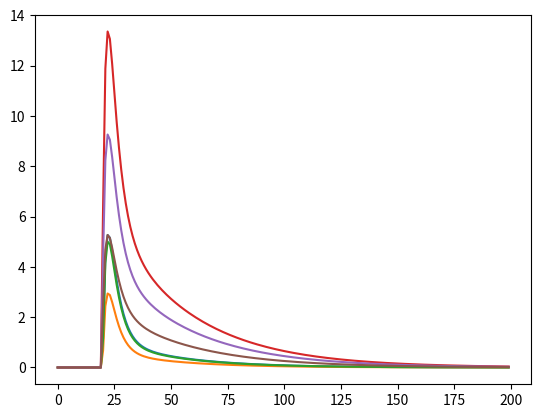
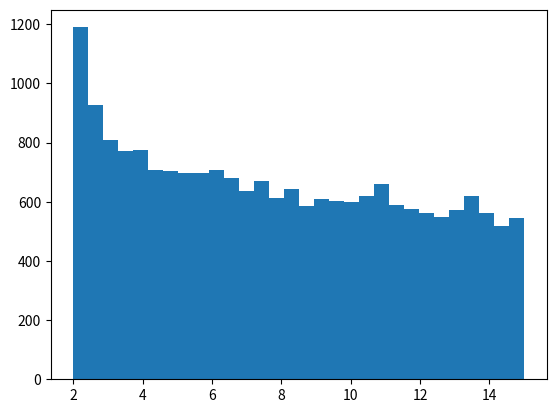

These charts were generated, in order, by the following Python code:
import numpy as np
import matplotlib.pyplot as plt
from tqdm import tqdm

PARAMS_GAMMA = {'rise_time': 1.5, 'fast_time': 4.0, 'time_slow': 30.0, 'B': 0.1}
PARAMS_NEUTRON  = {'rise_time': 1.5, 'fast_time': 4.0, 'time_slow': 35.0, 'B': 0.3}

def scintillation_model(rise_time, time_slow, fast_time, amp, abs_time, pulse_start, B):
    return amp * (np.exp( -(abs_time - pulse_start) / fast_time) - np.exp( -(abs_time - pulse_start) / rise_time) + B * np.exp( -(abs_time - pulse_start) / time_slow))

def generate_impulse(rise_time, time_slow, fast_time, amp, pulse_start, B, length=200):

    #Время
    t = np.arange(length)

    #Импульс
    pulse = np.zeros(length)
    mask = (t >= pulse_start)
    update_time = t[mask]
    pulse[mask] = scintillation_model(rise_time, time_slow, fast_time, amp, update_time, pulse_start, B)
    
    return t, pulse / np.max(pulse) * amp
def generate_data(number_of_samples, amp_range, length, noise_std):
    
    #Данные
    X = np.zeros((number_of_samples, length))
    y = np.zeros(number_of_samples)

    #Амплитуды
    low, high = amp_range
    gamma_samples = np.random.power(a=0.83, size=number_of_samples//2)
    gamma_amplitudes = low + (high - low) * gamma_samples
    neutron_samples = np.random.power(a=0.83, size=number_of_samples//2)
    neutron_amplitudes = low + (high - low) * neutron_samples
    for i in range(number_of_samples // 2):
        
        #Gamma 1
        _, gamma_pulse = generate_impulse(
            rise_time=PARAMS_GAMMA['rise_time'],
            time_slow=PARAMS_GAMMA['time_slow'],
            fast_time=PARAMS_GAMMA['fast_time'],
            amp=gamma_amplitudes[i],
            pulse_start=20,
            B=PARAMS_GAMMA['B'],
        )
        
        X[i] = gamma_pulse + np.random.normal(loc=0, scale=noise_std, size=length)
        y[i] = 1

        #Neutron 0
        _, neutron_pulse = generate_impulse(
            rise_time=PARAMS_NEUTRON['rise_time'],
            time_slow=PARAMS_NEUTRON['time_slow'],
            fast_time=PARAMS_NEUTRON['fast_time'],
            amp=neutron_amplitudes[i],
            pulse_start=20,
            B=PARAMS_NEUTRON['B'],
        )
        X[i + number_of_samples // 2] = neutron_pulse + np.random.normal(loc=0, scale=noise_std, size=length)
        y[i + number_of_samples // 2] = 0
    
    return X, y, np.hstack([gamma_amplitudes, neutron_amplitudes])
    
if __name__ == '__main__':
    X, y, amplitudes = generate_data(number_of_samples = 20000, amp_range=(2, 15), length=200, noise_std=0)
    mask_gamma = (y == 1)
    mask_neutron = (y == 0)
    for i, x in enumerate(X[mask_gamma]):
        plt.plot(x)
        if i == 2:
            break
    for i, x in enumerate(X[mask_neutron]):
        plt.plot(x)
        if i == 2:
            break
    
    plt.show()
    plt.hist(amplitudes, bins=30)
    plt.show()
